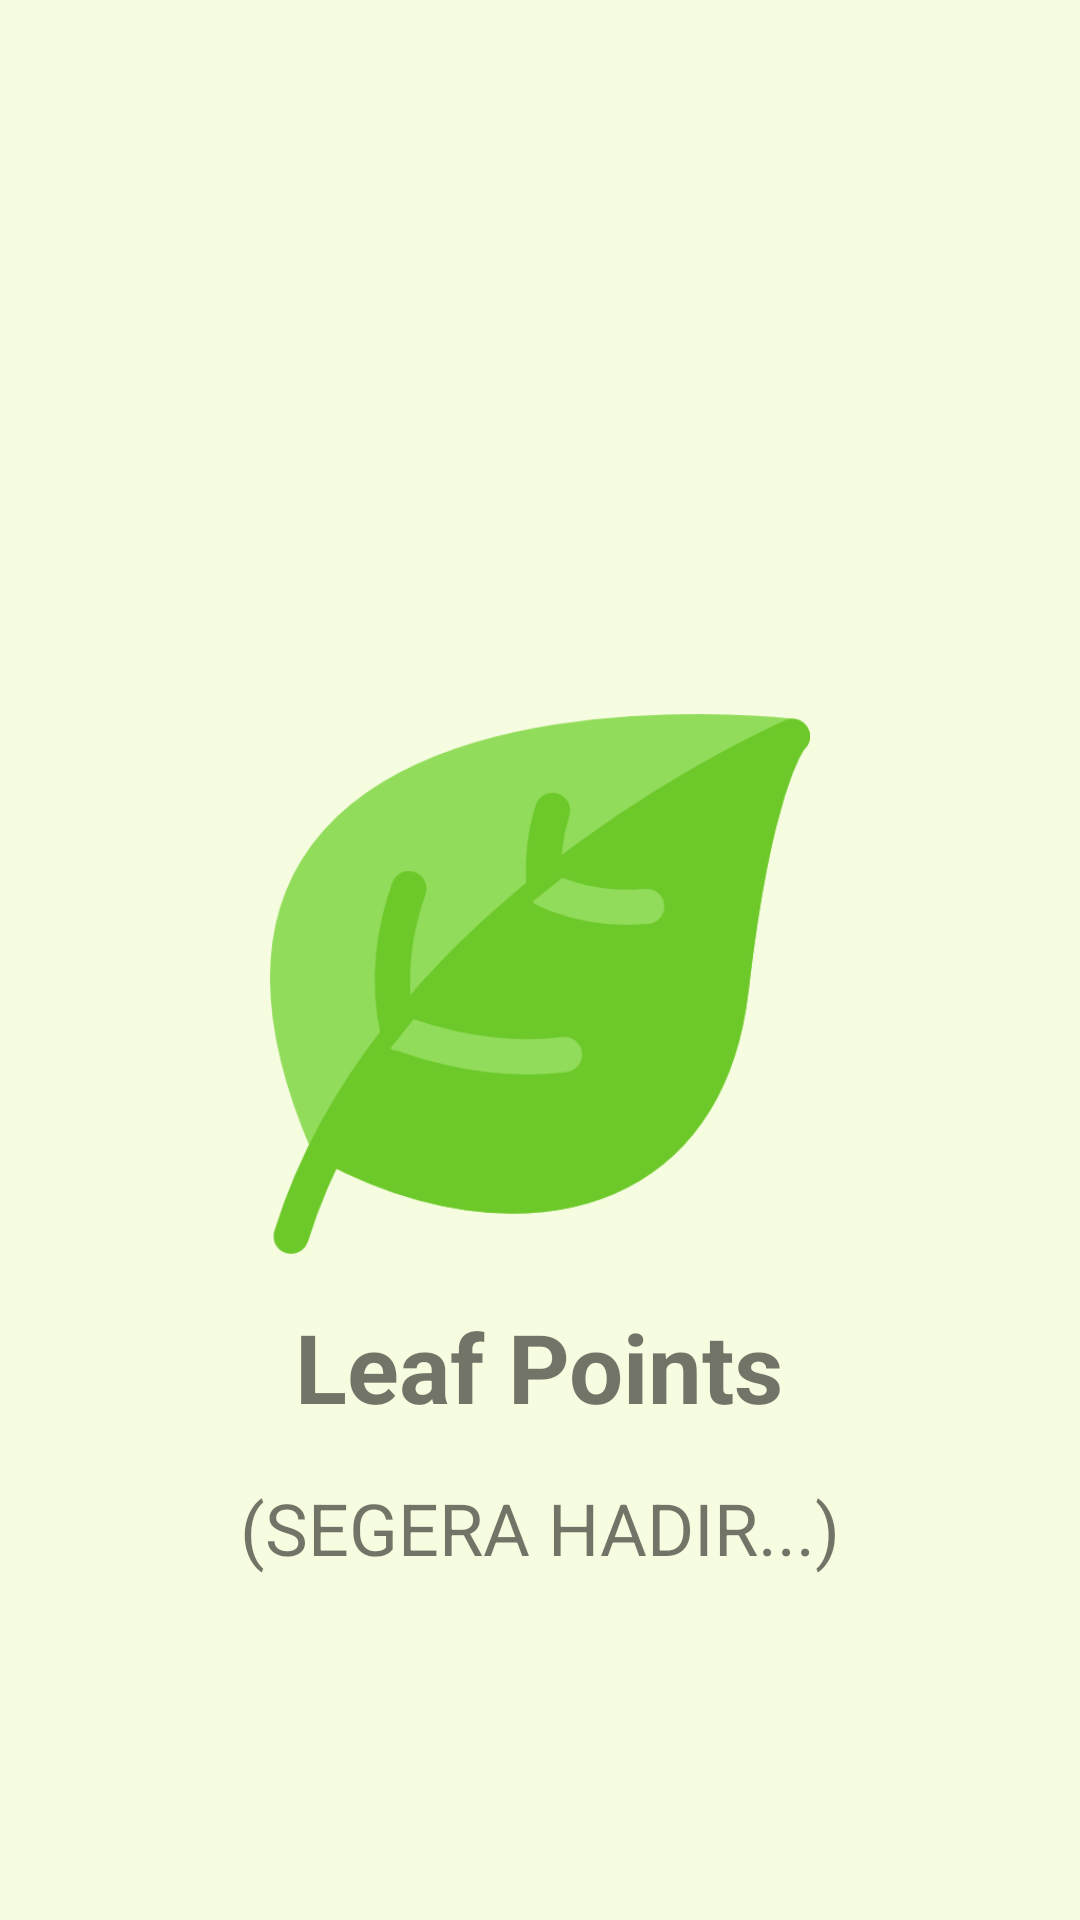

Produce the Android XML layout that renders to this screen, including the resource entries it uses.
<!-- AndroidManifest.xml: activity theme Theme.App.PopupActivity -->
<!-- res/layout/activity_points.xml -->
<?xml version="1.0" encoding="utf-8"?>
<ScrollView xmlns:android="http://schemas.android.com/apk/res/android"
    xmlns:app="http://schemas.android.com/apk/res-auto"
    xmlns:tools="http://schemas.android.com/tools"
    android:id="@+id/main"
    android:layout_width="match_parent"
    android:layout_height="match_parent"
    tools:context=".ui.point.PointsActivity">

    <androidx.constraintlayout.widget.ConstraintLayout
        android:layout_width="match_parent"
        android:layout_height="wrap_content"
        android:fitsSystemWindows="true">

        <ImageButton
            android:id="@+id/btn_close"
            android:layout_width="50dp"
            android:layout_height="50dp"
            android:layout_alignParentTop="true"
            android:layout_alignParentEnd="true"
            android:background="@drawable/rounded_button"
            android:contentDescription="Tutup Pop-up"
            android:layout_margin="8dp"
            android:src="@drawable/baseline_close_24"
            app:layout_constraintEnd_toEndOf="parent"
            app:layout_constraintTop_toTopOf="parent" />

        <LinearLayout
            android:layout_width="match_parent"
            android:layout_height="wrap_content"
            android:layout_below="@id/btn_close"
            android:layout_marginTop="180dp"
            android:orientation="vertical"
            app:layout_constraintBottom_toBottomOf="parent"
            app:layout_constraintTop_toBottomOf="@id/btn_close">

            <ImageView
                android:id="@+id/iv_leaf_points"
                android:layout_width="180dp"
                android:layout_height="180dp"
                android:layout_gravity="center"
                android:layout_marginBottom="8dp"
                android:src="@drawable/daun"/>

            <TextView
                android:id="@+id/tv_leaf_points"
                android:layout_width="wrap_content"
                android:layout_height="wrap_content"
                android:layout_marginTop="8dp"
                android:layout_marginBottom="8dp"
                android:text="@string/leaf_points"
                android:textSize="32sp"
                android:textStyle="bold"
                android:layout_gravity="center"/>

            <TextView
                android:id="@+id/tv_coming_soon"
                android:layout_width="wrap_content"
                android:layout_height="wrap_content"
                android:layout_marginTop="8dp"
                android:text="@string/coming_soon"
                android:textSize="24sp"
                android:layout_gravity="center"/>
        </LinearLayout>
    </androidx.constraintlayout.widget.ConstraintLayout>
</ScrollView>
<!-- resources referenced by this layout -->
<resources>
  <!-- drawable daun: png bitmap (drawable, 22040 bytes) -->
  <string name="coming_soon">(SEGERA HADIR...)</string>
  <string name="leaf_points">Leaf Points</string>
  <style name="Theme.App.PopupActivity" parent="Theme.AppCompat.Light.NoActionBar">
          <item name="android:windowBackground">@color/hizbul_waton</item>
          <item name="android:windowCloseOnTouchOutside">true</item>
      </style>
  <color name="hizbul_waton">#F6FCDF</color>
</resources>
